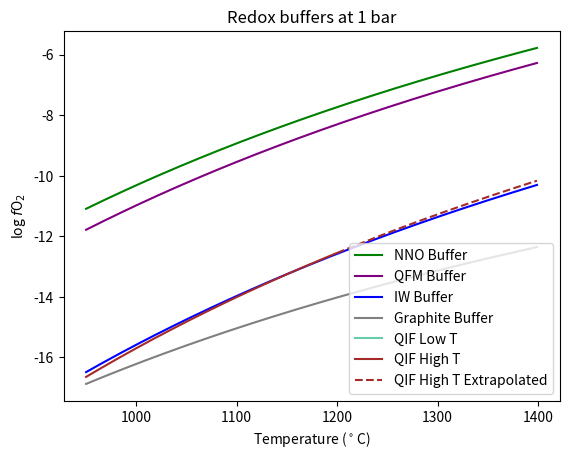

Source code (Python):
import matplotlib.pyplot as plt
import matplotlib.patches as mpatches
import numpy as np
from math import *

#Parameters the user might wish to change
P = 1 #Pressure in bar
P_GPa = P/10000

#Define X values (Temp in degrees C)
x = np.arange(950.0, 1400.0, 1)
x_K = x + 273.15 #Temp in K

#Define temp ranges over which buffers can be plotted
def get_usable_temp_range(minT, maxT):
	extrap_lower_min = None
	extrap_upper_min = None
	if x[0] >= minT:
		min_range = x[0]
	else:
		min_range = minT
		extrap_lower_min = x[0]
		extrap_lower_max = minT

	if x[-1]+1 <= maxT:
		max_range = x[-1]+1
	else:
		max_range = maxT
		extrap_upper_min = maxT
		extrap_upper_max = x[-1] + 1

	usable_temp_range_C = np.arange(min_range, max_range, 1)
	usable_temp_range_K = usable_temp_range_C + 273.15

	if extrap_lower_min is not None:
		extrap_lower_range = np.arange(extrap_lower_min, extrap_lower_max, 1)
	else:
		extrap_lower_range = None

	if extrap_upper_min is not None:
		extrap_upper_range = np.arange(extrap_upper_min, extrap_upper_max, 1)
	else:
		extrap_upper_range = None

	return usable_temp_range_C, usable_temp_range_K, extrap_lower_range, extrap_upper_range

"""
-------------Buffer values in terms of logfO2-------------
Buffer equations from B. R. Frost in Mineralogical Society of America "Reviews in Mineralogy" Volume 25 unless noted.
"""

""" 
-----------NNO-----------
Define NNO buffer value at P
Equation from Campbell et al. (2009) High-pressure effects on the iron-iron oxide and nickel-nickel oxide oxygen fugacity buffers

T in K, P in GPa
Polynomial coefficients to:  log fO2  =  (a0+a1*P+a2*P^2+a3*P^3+a4*P^4) + (b0+b1*P+b2*P^2+b3*P^3)/T
a0	a1	a2	a3	a4	b0	b1	b2	b3
8.699	0.01642	-0.0002755	0.000002683	-1.015E-08	-24205	444.73	-0.59288	0.0015292
"""
def calc_NNO(P, T):
	fO2 = (8.699 + 0.01642*P -0.0003*P**2 + (2.7*10**(-6))*P**3 - (10**(-8))*P**4) + (-24205 + 444.73*P - 0.5929*P**2 + 0.00153*P**3)/T
	return fO2

temp_range_NNO, temp_range_NNO_K, NNO_extrap_lower, NNO_extrap_upper = get_usable_temp_range((700.0-273.15), (1700.0-273.15))

NNO_y = calc_NNO(P_GPa, temp_range_NNO_K)
if NNO_extrap_lower is not None:
	NNO_extrap_lower_y = calc_NNO(P_GPa, NNO_extrap_lower)
if NNO_extrap_upper is not None:
	NNO_extrap_upper_y = calc_NNO(P_GPa, NNO_extrap_upper)

#Define QFM buffer value at P
QFM_y = (-25096.3/x_K) + 8.735 + 0.11 * (P-1)/x_K


def calc_IW(P, T):
	"""
	Fe-FeO (Iron-Wustite)
	=====================
	Define IW buffer value at P
	
	References
	----------
	Campbell et al. (2009) High-pressure effects on the iron-iron oxide and nickel-nickel oxide oxygen fugacity buffers

	Parameters
	----------
	P float
		Pressure in GPa

	T flaot
		Temperature in degrees K

	Returns
	-------
	float
		fO2

	Polynomial coefficients
	-----------------------
	log fO2  =  (a0+a1*P) + (b0+b1*P+b2*P^2+b3*P^3)/T
	a0: 6.54106	
	a1: 0.0012324
	b0:	-28163.6
	b1:	546.32
	b2:	-1.13412
	b3: 0.0019274
						
	"""
	fO2 = (6.54106+0.0012324*P) + (-28163.6+546.32*P-1.13412*P**2+0.0019274*P**3)/T
	return fO2

temp_range_IW, temp_range_IW_K, IW_extrap_lower, IW_extrap_upper = get_usable_temp_range((1000.0-273.15), (2600.0-273.15))

IW_y = calc_IW(P_GPa, temp_range_IW_K)
if IW_extrap_lower is not None:
	IW_extrap_lower_y = calc_NNO(P_GPa, IW_extrap_lower)
if IW_extrap_upper is not None:
	IW_extrap_upper_y = calc_NNO(P_GPa, IW_extrap_upper)

#Define MH buffer value at P
MH_y = (-25700.6/x_K) + 14.558 + 0.019 * (P-1)/x_K

#Define CoCoO buffer value at P
CoCoO_y = (-24332.6/x_K) + 7.295 + 0.052 * (P-1)/x_K

#Define ReReO buffer value at P
#Equation from Pownceby and O'Neill (1994) Thermodynamic data from redox reactions at high temperatures. IV. Calibration of the Re-ReO2 oxygen buffer from EMF and NiO+Ni-Pd redox sensor measurements
RRO_y = (-451020 + 297.595 * x_K - 14.6585 * x_K * np.log(x_K))/(8.31441 * x_K * log(10))

#Define graphite-gas (graphite-CO-CO2 aka CCO) buffer value at P
#Equation from French and Eugster (1965) Journal of Geophysical Research
Graphite_y = (-20586/x_K) - 0.044 + np.log10(P) - 0.028 * (P-1)/x_K

#Define QIF low temperature buffer value at P
temp_range_QIF_lowT, temp_range_QIF_lowT_K, QIF_lowT_extrap_lower, QIF_lowT_extrap_upper = get_usable_temp_range(150.0, 573.0)

QIF_lowT_y = (-29435.7/temp_range_QIF_lowT_K) + 7.391 + 0.44 * (P-1)/temp_range_QIF_lowT_K
if QIF_lowT_extrap_lower is not None:
	QIF_lowT_extrap_lower_y = (-29435.7/(QIF_lowT_extrap_lower+273.15)) + 7.391 + 0.44 * (P-1)/(QIF_lowT_extrap_lower+273.15)

#Define QIF high temperature buffer value at P
temp_range_QIF_highT, temp_range_QIF_highT_K, QIF_highT_extrap_lower, QIF_highT_extrap_upper = get_usable_temp_range(574.0, 1200.0)
if QIF_highT_extrap_upper is not None:
	QIF_highT_extrap_upper_y = (-29520.8/(QIF_highT_extrap_upper+273.15)) + 7.492 + 0.050 * (P-1)/(QIF_highT_extrap_upper+273.15)

QIF_highT_y = (-29520.8/temp_range_QIF_highT_K) + 7.492 + 0.050 * (P-1)/temp_range_QIF_highT_K

def calc_SiSiO2(P, T):
	"""
	Si-SiO2
	=======
	Define the silicon-silicon dioxide buffer value at P
[redacted]

	Parameters
	----------
	P float
		Pressure in GPa

	T flaot
		Temperature in degrees K

	Returns
	-------
	float
		fO2

	References
	----------
	Chase, M. W. (1998). NIST-JANAF thermochemical tables. In Journal of Physical and Chemical Reference Data, 9 (1961 pp.). Gaithersburg, MD:
	National Institute of Standards and Technology.

	Barin 1993, Phases of Silicon at High Pressure

	Hu 1984, Thermochemical Data of Pure Substances (v.1 and V.2), CSEL QD 511.8 B369 1993

	Fried, Howard, and Souers. EXP6: A new EOS library for HP Thermochemistry

	Murnaghan parameters
	--------------------
	Vo (ML/mol) - Fe:7.11, FeO:12.6, Si:12.06, SiO2:22.68
	Bo (GPa) - Fe:139.0, FeO:142.5, Si:97.9, SiO2:27.0
	Bo' - Fe:4.7, FeO:5.0, Si:4.16, SiO2:3.8
	"""




#DRAW THE FIGURE
fig, ax1 = plt.subplots()

figure_labels = []

#The comma here must be here for the legend to work. I HAVE NO IDEA WHY.
#NNO
NNO_plt, = ax1.plot(temp_range_NNO, NNO_y, color='green', linewidth=1.5)
figure_labels.append('NNO Buffer')
if NNO_extrap_lower is not None:
	NNO_extrap_lower_plt, = ax1.plot(NNO_extrap_lower, NNO_extrap_lower_y, color='green', linestyle='dashed', linewidth=1.5)
	figure_labels.append('NNO Extrapolated Lower')
if NNO_extrap_upper is not None:
	NNO_extrap_upper_plt, = ax1.plot(NNO_extrap_upper, NNO_extrap_upper_y, color='green', linestyle='dashed', linewidth=1.5)
	figure_labels.append('NNO Extrapolated Upper')

#QFM
QFM_plt, = ax1.plot(x, QFM_y, color='purple',linewidth=1.5)
figure_labels.append('QFM Buffer')

#IW
IW_plt, = ax1.plot(x, IW_y, color='blue', linewidth=1.5)
figure_labels.append('IW Buffer')
if IW_extrap_lower is not None:
	IW_extrap_lower_plt, = ax1.plot(IW_extrap_lower, IW_extrap_lower_y, color='blue', linestyle='dashed', linewidth=1.5)
	figure_labels.append('IW Extrapolated Lower')
if IW_extrap_upper is not None:
	IW_extrap_upper_plt, = ax1.plot(IW_extrap_upper, IW_extrap_upper_y, color='blue', linestyle='dashed', linewidth=1.5)
	figure_labels.append('IW Extrapolated Upper')

#MH
# MH_plt, = ax1.plot(x, MH_y, color='red', linewidth=1.5, label='MH Buffer')
# figure_labels.append('MH Buffer')

#CoCoO
# CoCoO_plt, = ax1.plot(x, CoCoO_y, color='magenta', linewidth=1.5, label='CoCoO Buffer')
# figure_labels.append('CCO Buffer')

#RRO
# RRO_plt, = ax1.plot(x, RRO_y, color='orange', linewidth=1.5, label='RRO Buffer')
# figure_labels.append('RRO Buffer')

#Graphite
Graphite_plt, = ax1.plot(x, Graphite_y, color='gray', linewidth=1.5, label='Graphite')
figure_labels.append('Graphite Buffer')

#QIF
QIF_lowT_plt, = ax1.plot(temp_range_QIF_lowT, QIF_lowT_y, color='mediumaquamarine', linewidth=1.5)
figure_labels.append('QIF Low T')
if QIF_lowT_extrap_lower is not None:
	QIF_lowT_extrap_lower_plt, = ax1.plot(QIF_lowT_extrap_lower, QIF_lowT_extrap_lower_y, color='mediumaquamarine', linestyle='dashed', linewidth=1.5)
	figure_labels.append('QIF Low T Extrapolated')
QIF_highT_plt, = ax1.plot(temp_range_QIF_highT, QIF_highT_y, color='brown', linewidth=1.5)
figure_labels.append('QIF High T')
if QIF_highT_extrap_upper is not None:
	QIF_highT_extrap_upper_plt, = ax1.plot(QIF_highT_extrap_upper, QIF_highT_extrap_upper_y, color='brown', linestyle='dashed', linewidth=1.5)
	figure_labels.append('QIF High T Extrapolated')


#Define legend styles
labels = [i for i in figure_labels]

#Label axes
plt.xlabel('Temperature ($^\circ$C)')
plt.ylabel('log $f$O$_2$')

ax1.legend(labels, loc='lower right')
plt.title('Redox buffers at ' + str(P) + ' bar')
plt.show()